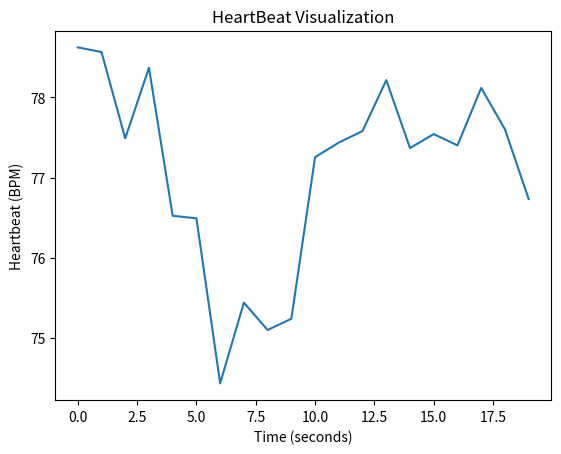

The matplotlib source for this figure:
import matplotlib.pyplot as plt

if __name__ == '__main__':

    bpms = [78.626, 78.567, 77.490, 78.371, 76.5226, 76.491, 74.430, 75.438, 75.096, 75.237,
            77.255, 77.437, 77.581, 78.217, 77.368, 77.543, 77.402, 78.119, 77.603, 76.732]

    plt.plot(bpms)
    plt.xlabel("Time (seconds)")
    plt.ylabel("Heartbeat (BPM)")
    plt.title("HeartBeat Visualization")
    plt.show()
    